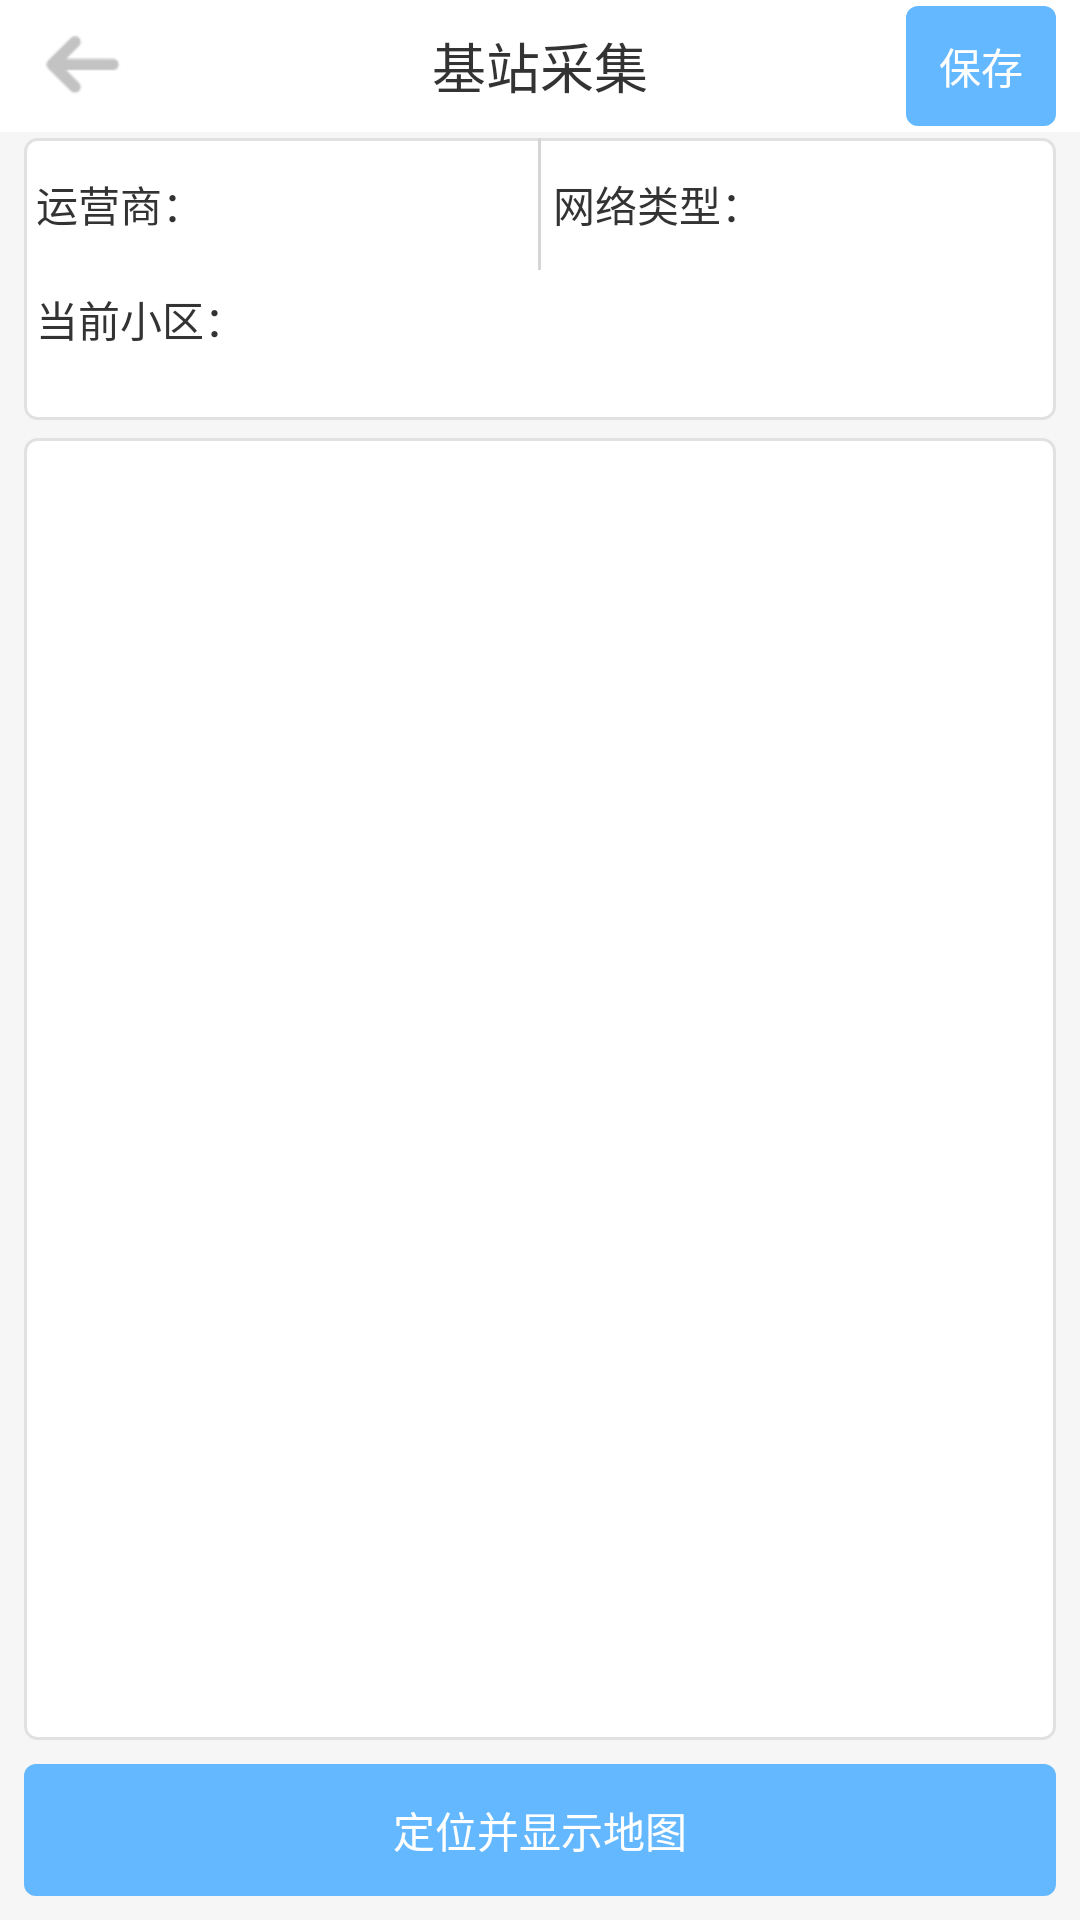

Android layout source for this screen:
<!-- AndroidManifest.xml: application theme AppTheme -->
<!-- res/layout/collectiondata_layout.xml -->
<?xml version="1.0" encoding="utf-8" ?>

<LinearLayout xmlns:android="http://schemas.android.com/apk/res/android"
    android:layout_width="match_parent" 
    android:layout_height="match_parent"
    android:orientation="vertical" >
    
    <LinearLayout android:id="@+id/title"
        android:layout_width="match_parent"
        android:layout_height="@dimen/title_height"
        android:paddingLeft="8dip"
        android:paddingRight="8dip"
        android:background="@color/white"
        android:gravity="center_vertical">
        
        <ImageView android:id="@+id/title_left_button"
	        android:layout_width="@dimen/title_icon_width"
	        android:layout_height="@dimen/title_icon_height"
	        android:layout_alignParentLeft="true"
	        android:layout_centerVertical="true"
	        android:onClick="onBack"
	        android:scaleType="fitStart"
	        android:src="@drawable/ic_back" />
        
        <TextView android:layout_width="0dip"
            android:layout_height="wrap_content"
            android:layout_weight="1"
            android:gravity="center"
            android:text="@string/bs_collectdata_title"
            style="@style/title_style" />
        
        <TextView android:id="@+id/title_right_button"
            android:layout_width="@dimen/title_icon_width"
            android:layout_height="@dimen/title_icon_height"
            android:text="@string/collectdata_save"
            style="@style/button_blue_style"
            android:onClick="onSaveFile"
            />
    </LinearLayout>
    
    <include layout="@layout/line_seperator" />
    
    <LinearLayout android:id="@+android:id/content"
        android:layout_width="match_parent"
        android:layout_height="0dp"
        android:layout_weight="1"
        android:paddingLeft="@dimen/activity_horizontal_margin"
        android:paddingRight="@dimen/activity_horizontal_margin"
        android:orientation="vertical" >
        
        <LinearLayout android:layout_width="match_parent"
            android:layout_height="wrap_content"
            android:background="@drawable/rectangle_background_white"
            android:orientation="vertical" >
            
            <LinearLayout android:layout_width="match_parent"
                android:layout_height="wrap_content">
	            <LinearLayout android:layout_width="0dip"
	                android:layout_height="wrap_content"
	                android:layout_weight="1"
	                android:minHeight="@dimen/line_height"
	                android:gravity="center_vertical"
	                android:paddingLeft="4dip">
	                
	                  <TextView android:layout_width="wrap_content"
	                      android:layout_height="wrap_content"
	                      android:text="@string/phone_operator" />
	                  <TextView android:id="@+id/phone_operator"
	                      android:layout_width="wrap_content"
	                      android:layout_height="wrap_content"
	                       />
	            </LinearLayout>
	            
	            <include layout="@layout/vertical_line"/>
	            
				<LinearLayout android:layout_width="0dip"
	                android:layout_height="wrap_content"
	                android:layout_weight="1"
	                android:minHeight="@dimen/line_height"
	                android:gravity="center_vertical"
	                android:paddingLeft="4dip">
	                
	                  <TextView android:layout_width="wrap_content"
	                      android:layout_height="wrap_content"
	                      android:text="@string/phone_type" />
	                  <TextView android:id="@+id/phone_type"
	                      android:layout_width="wrap_content"
	                      android:layout_height="wrap_content"
	                       />
	            </LinearLayout>
            </LinearLayout>
            
            <include layout="@layout/line_seperator"/>
            
            
            <RelativeLayout android:layout_width="match_parent"
                android:layout_height="wrap_content"
                android:layout_marginTop="4dip"
                android:minHeight="@dimen/line_height"
                android:paddingLeft="4dip">
				<TextView android:id="@+id/current_cell"
				    android:layout_width="wrap_content"
				    android:layout_height="wrap_content"
				    android:text="@string/current_cell" />
				<TextView android:id="@+id/cell_info"
				    android:layout_below="@+id/current_cell"
				    android:layout_width="wrap_content"
				    android:layout_height="wrap_content" />"
			</RelativeLayout>
			
        </LinearLayout>
        
        <ListView android:id="@+android:id/list"
            android:layout_width="match_parent"
            android:layout_height="0dip"
            android:layout_weight="1"
            android:layout_marginTop="6dip"
            android:background="@drawable/rectangle_background_white"
            android:divider="@drawable/line_seperator" />
    </LinearLayout>
    
    
    <LinearLayout android:layout_width="match_parent"
        android:layout_height="@dimen/line_height"
        android:layout_margin="8dp"
        android:gravity="center">
        
        <Button android:layout_width="0dp"
            android:layout_height="match_parent"
            android:layout_weight="1"
            android:text="@string/loc_and_show_map"
            style="@style/button_blue_style"
            android:onClick="showMap"/>
    </LinearLayout>
</LinearLayout>
<!-- res/layout/line_seperator.xml (included above) -->
<?xml version="1.0" encoding="utf-8" ?>
<LinearLayout xmlns:android="http://schemas.android.com/apk/res/android"
    android:layout_width="match_parent"
	android:layout_height="2dip"
	android:background="@drawable/line_seperator" />
<!-- res/layout/vertical_line.xml (included above) -->
<?xml version="1.0" encoding="utf-8" ?>
<LinearLayout xmlns:android="http://schemas.android.com/apk/res/android"
    android:layout_width="1dip"
    android:layout_height="match_parent"
    android:background="@color/title_delimiter_color" />
<!-- resources referenced by this layout -->
<resources>
  <color name="title_delimiter_color">#FFD5D5D5</color>
  <color name="white">#FFFFFFFF</color>
  <dimen name="activity_horizontal_margin">8dp</dimen>
  <dimen name="line_height">44dip</dimen>
  <dimen name="title_height">44dip</dimen>
  <dimen name="title_icon_height">40dip</dimen>
  <dimen name="title_icon_width">50dip</dimen>
  <!-- drawable ic_back: png bitmap (drawable-xhdpi, 568 bytes) -->
  <!-- drawable line_seperator (drawable) -->
  <?xml version="1.0" encoding="utf-8" ?>
  <shape xmlns:android="http://schemas.android.com/apk/res/android"
      android:shape="line">
      <stroke android:color="#FFDFDFDF"/>
      <size android:height="1dip"/>
  </shape>
  <!-- drawable rectangle_background_white (drawable) -->
  <?xml version="1.0" encoding="utf-8" ?>
  <shape xmlns:android="http://schemas.android.com/apk/res/android"
      android:shape="rectangle" >
      <solid android:color="#FFFFFFFF" />
      <corners android:radius="4dip"/>
      <stroke android:width="1dip" android:color="#FFE1E1E1"></stroke>
  </shape>
  <string name="bs_collectdata_title">基站采集</string>
  <string name="collectdata_save">保存</string>
  <string name="current_cell">当前小区：</string>
  <string name="loc_and_show_map">定位并显示地图</string>
  <string name="phone_operator">运营商：</string>
  <string name="phone_type">网络类型：</string>
  <style name="button_blue_style" parent="button_base_style">
          <item name="android:textColor">@android:color/white</item>
          <item name="android:background">@drawable/rectangle_background_blue</item>
          <item name="android:paddingLeft">6dp</item>
          <item name="android:paddingRight">6dp</item>
      </style>
  <style name="title_style">
          <item name="android:textSize">18sp</item>
          <item name="android:textColor">@color/text_color_black</item>
      </style>
  <style name="AppTheme" parent="AppBaseTheme">
          
          <item name="android:windowBackground">@color/windown_background</item>
          <item name="android:textColor">@color/text_color_black</item>
          <item name="switchStyle">@style/Widget.Holo.CompoundButton.Switch</item>
      </style>
  <style name="button_base_style" parent="@android:style/Widget.Button" />
  <!-- drawable rectangle_background_blue (drawable) -->
  <?xml version="1.0" encoding="utf-8" ?>
  <shape xmlns:android="http://schemas.android.com/apk/res/android"
      android:shape="rectangle" >
      <solid android:color="#FF64B8FF" />
      <corners android:radius="4dip"/>
  </shape>
  <color name="text_color_black">#FF333333</color>
  <style name="AppBaseTheme" parent="android:Theme.NoTitleBar">
          
      </style>
  <color name="windown_background">#FFF6F6F6</color>
</resources>
